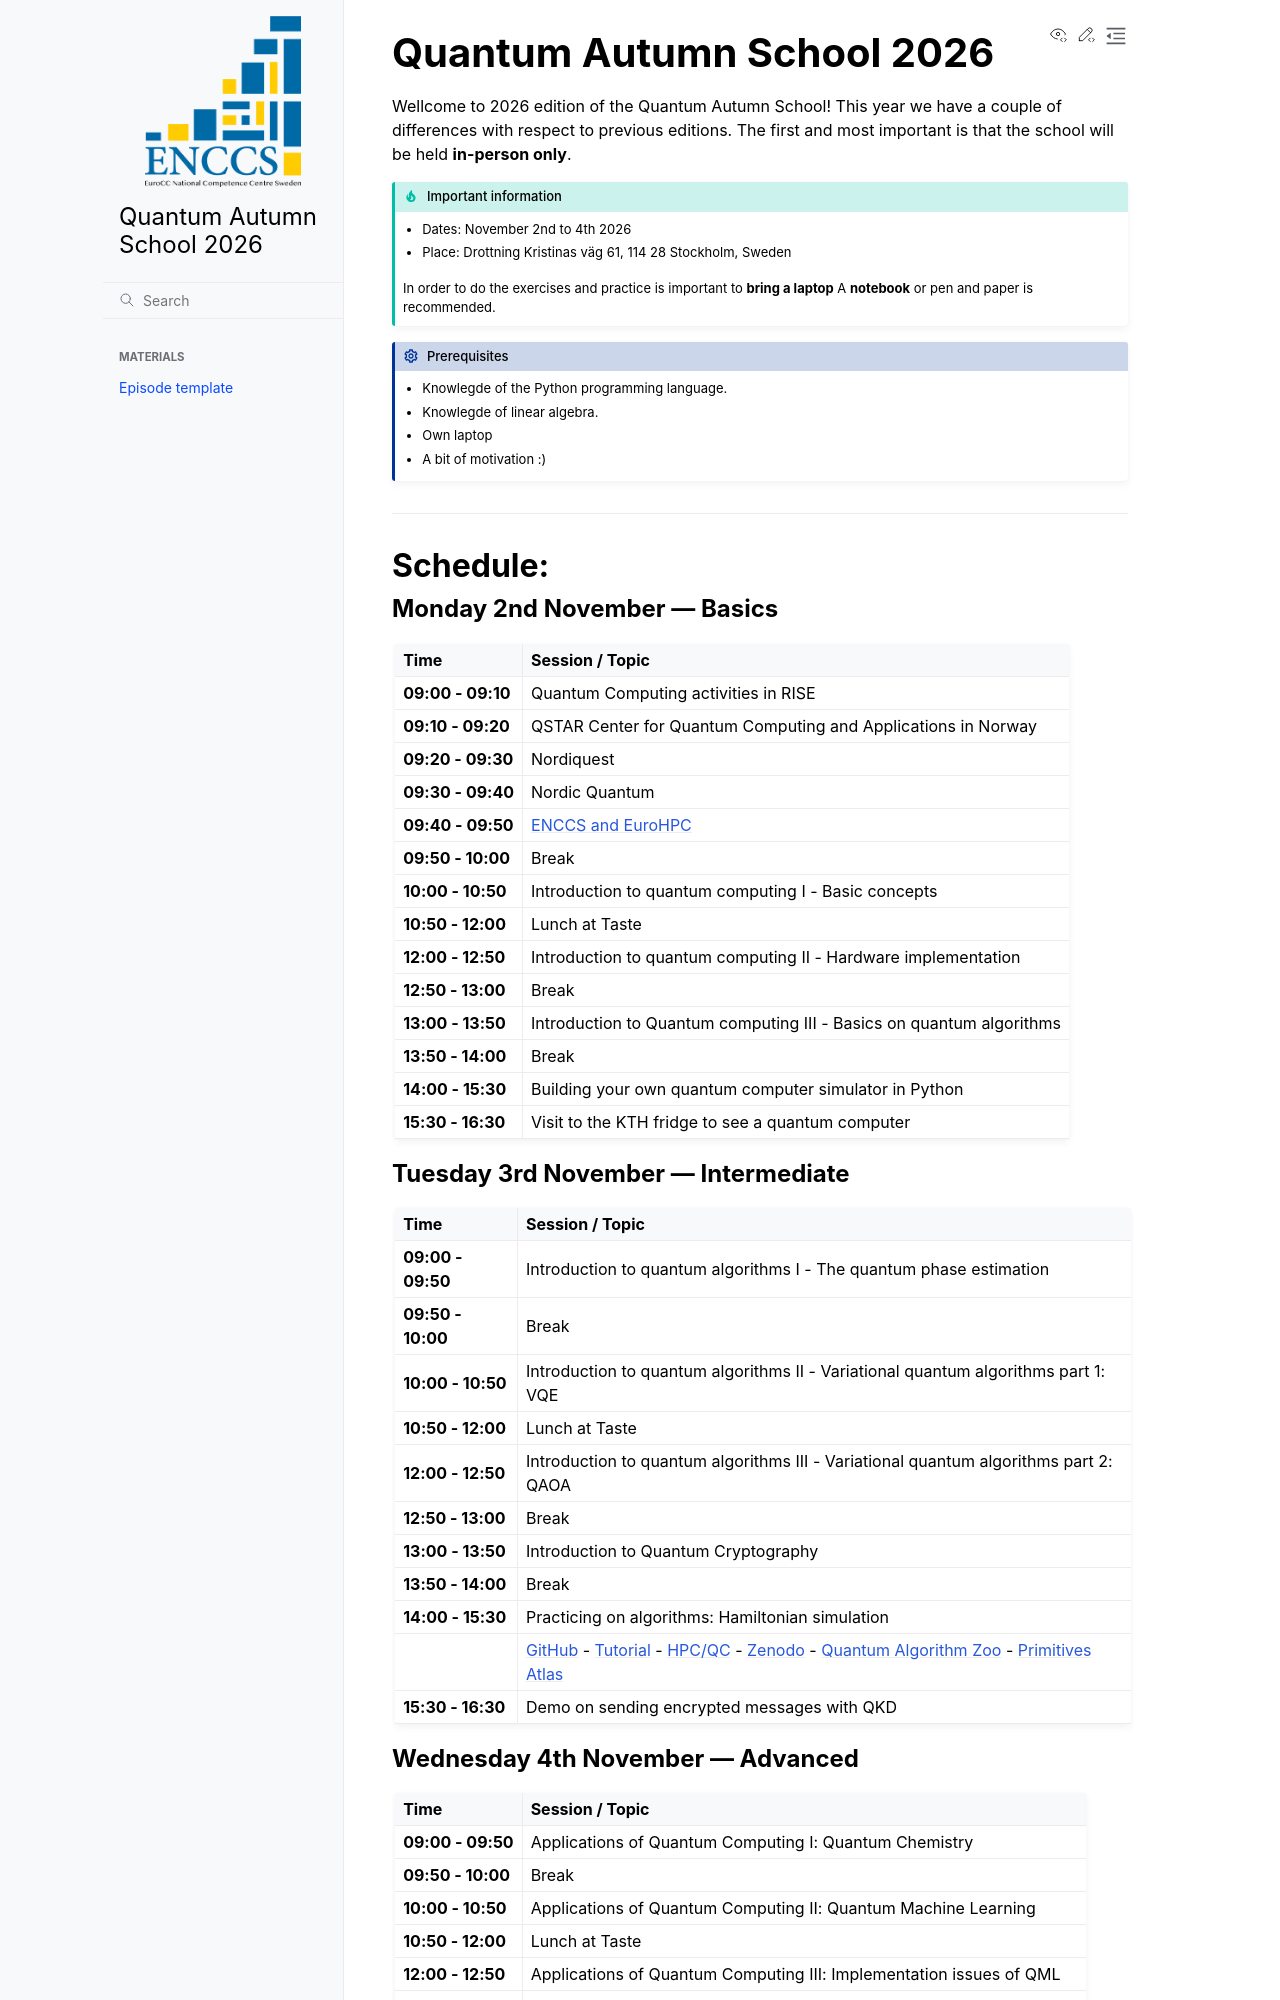

repository: ENCCS/QAS26 · page: index.html · generator: sphinx

# Quantum Autumn School 2026

Wellcome to 2026 edition of the Quantum Autumn School! This year we have a couple of differences with respect to previous editions. The first and most important is that the school will be held **in-person only**.

:::{admonition} Important information
:class: important
- Dates: November 2nd to 4th 2026 
- Place: Drottning Kristinas väg 61, 114 28 Stockholm, Sweden

In order to do the exercises and practice is important to **bring a laptop**
A **notebook** or pen and paper is recommended.
:::

:::{prereq}

- Knowlegde of the Python programming language.
- Knowlegde of linear algebra.
- Own laptop
- A bit of motivation :)
:::

---
## Schedule:

### Monday 2nd November — Basics

| Time | Session / Topic |
| :--- | :--- |
| **09:00 - 09:10** | Quantum Computing activities in RISE|
| **09:10 - 09:20** | QSTAR Center for Quantum Computing and Applications in Norway|
| **09:20 - 09:30** | Nordiquest |
| **09:30 - 09:40** | Nordic Quantum |
| **09:40 - 09:50** | [ENCCS and EuroHPC](slides/ENCCS%20intro%20QAS26.pdf) |
| **09:50 - 10:00** | Break |
| **10:00 - 10:50** | Introduction to quantum computing I - Basic concepts |
| **10:50 - 12:00** | Lunch at Taste|
| **12:00 - 12:50** | Introduction to quantum computing II - Hardware implementation |
| **12:50 - 13:00** | Break |
| **13:00 - 13:50** | Introduction to Quantum computing III - Basics on quantum algorithms |
| **13:50 - 14:00** | Break |
| **14:00 - 15:30** | Building your own quantum computer simulator in Python |
| **15:30 - 16:30** | Visit to the KTH fridge to see a quantum computer |
